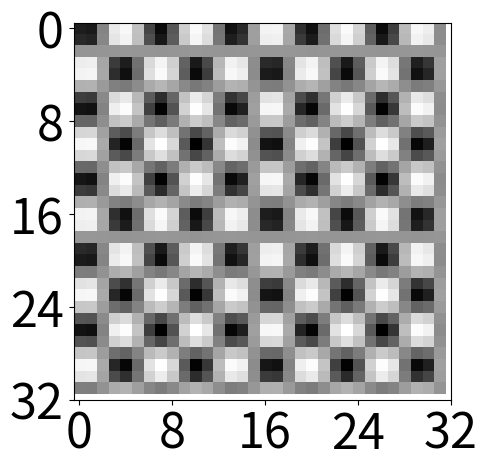
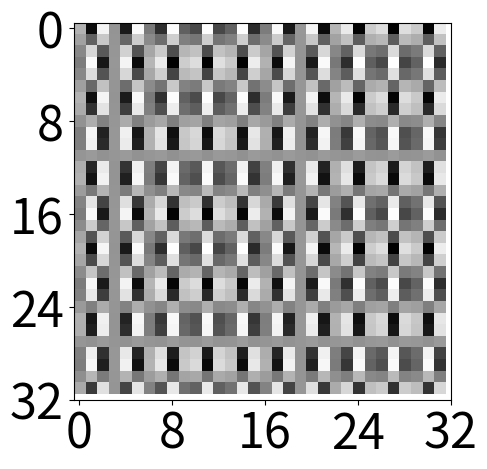
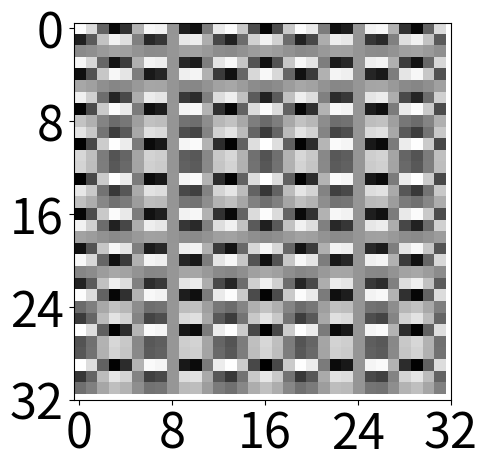
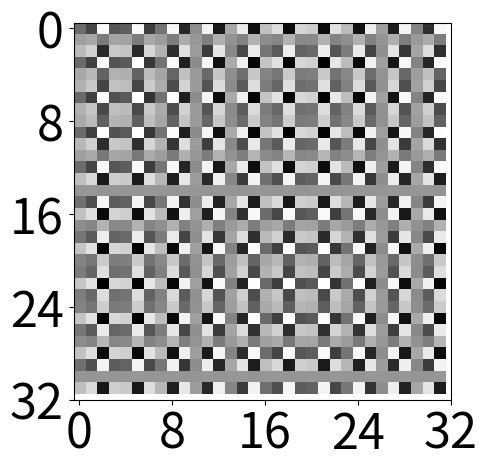

These charts were generated, in order, by the following Python code:
import numpy as np
import itertools


class OscilationsDataset(object):
    def __init__(self, n=10, noise_intens=0.01, img_size=(32, 32), examples_per_class=30, seed=2):
        freqs = np.arange(n, dtype=float) / n
        self.freqs_x, self.freqs_y = (np.array(f) for f in zip(*itertools.product(freqs, freqs)))  # Cartesian product

        # Get freq of the oscilations for each sample
        n_classes = len(self.freqs_x)
        classes = np.arange(n_classes, dtype=np.long)
        labels = np.repeat(classes, examples_per_class)

        # Shuffle
        rng = np.random.RandomState(seed=seed)
        rng.shuffle(labels)
        self.phase_x = self._generate_random_phase(len(labels), seed+1)
        self.phase_y = self._generate_random_phase(len(labels), seed+2)
        self.labels = labels
        self.img_size = img_size
        self.n_classes = n_classes
        self.seed = seed
        self.noise_intens = noise_intens

    def __len__(self):
        return len(self.labels)

    @staticmethod
    def _generate_random_phase(N, seed=1):
        rng = np.random.RandomState(seed=seed)
        return 2*np.pi*rng.rand(N)

    @staticmethod
    def _getimgs(freq, phase, img_size, ampl, seeds):
        freq_x, freq_y = freq
        phase_x, phase_y = phase
        size_x, size_y = img_size

        # Generate test input
        [xx, yy] = np.meshgrid(np.arange(size_y), np.arange(size_x))
        imgs = np.cos(np.pi * xx[:, :, None] * freq_x + phase_x) * np.cos(np.pi * yy[:, :, None] * freq_y + phase_y)

        # Get random component
        for i, s in enumerate(seeds):
            rng = np.random.RandomState(seed=s)
            imgs[:, :, i] += ampl*(rng.rand(size_x, size_y) - 0.5)

        # Permute and reshape
        return imgs.transpose((2, 0, 1))[:, None, :, :]

    def __getitem__(self, idx):
        idx = np.arange(len(self.labels))[idx]
        labels = self.labels[idx]
        phase = (self.phase_x[idx], self.phase_y[idx])
        freq = (self.freqs_x[labels], self.freqs_y[labels])
        seeds = self.seed+idx+3
        imgs = self._getimgs(freq, phase, self.img_size, self.noise_intens, seeds)
        return imgs, labels


if __name__ == "__main__":
    import matplotlib.pyplot as plt
    import argparse
    import os

    parser = argparse.ArgumentParser(description='Plot ilustrative samples of the task.')
    parser.add_argument('-s', '--save', nargs='?', default='', const='img/',
                        help='Output folder.')
    args, unk = parser.parse_known_args()

    N = 32
    n = 10
    ampl = 0
    freq1 = n/N
    freq_x = np.array([freq1, 1 - freq1, freq1, 1 - freq1])
    freq_y = np.array([freq1, freq1, 1 - freq1, 1 - freq1])
    freq = (freq_x, freq_y)
    phase_x = OscilationsDataset._generate_random_phase(len(freq_x), seed=1)
    phase_y = OscilationsDataset._generate_random_phase(len(freq_y), seed=2)
    phase = (phase_x, phase_y)
    img_size = (N, N)
    osc = OscilationsDataset._getimgs(freq, phase, img_size, ampl, seeds=range(len(freq_x)))

    def plot_signal(x, n, save):
        # Plot signal
        plt.imshow(x, cmap='Greys')
        plt.xticks([0, 8, 16, 24, 32])
        plt.yticks([0, 8, 16, 24, 32])
        plt.tick_params(labelsize=35)
        plt.tight_layout()
        if save:
            plt.axis('off')
            plt.savefig(os.path.join(args.save, 'oscil_{}.png'.format(n)), bbox_inches='tight', pad_inches=0.2)
        else:
            plt.show()

    if not os.path.isdir(args.save) and args.save:
        os.mkdir(args.save)
    for i in range(len(freq_x)):
        plot_signal(osc[i, 0, :, :], str(i+1), args.save)
